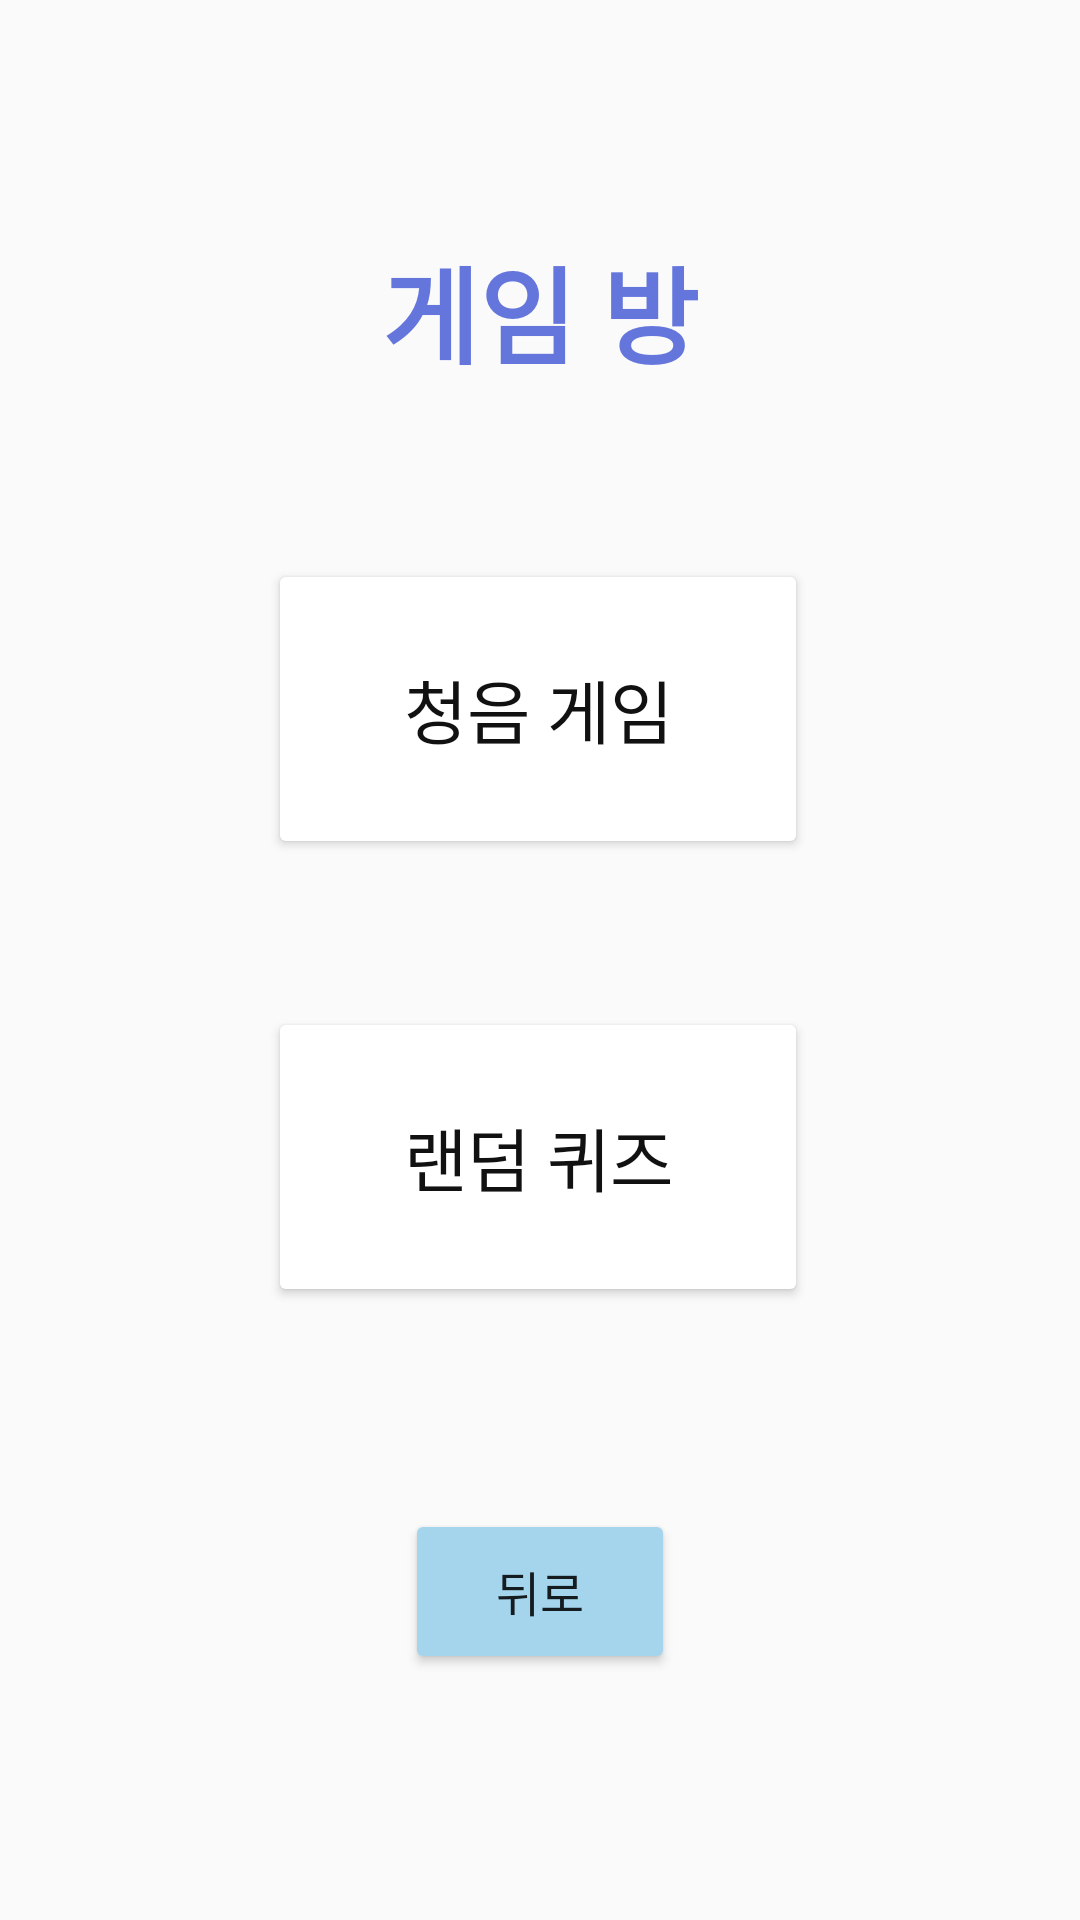

The Android layout XML behind this screen, and the referenced resources:
<!-- AndroidManifest.xml: application theme Theme.PinniBass -->
<!-- res/layout/activity_gameroom.xml -->
<?xml version="1.0" encoding="utf-8"?>
<androidx.constraintlayout.widget.ConstraintLayout xmlns:android="http://schemas.android.com/apk/res/android"
    xmlns:app="http://schemas.android.com/apk/res-auto"
    xmlns:tools="http://schemas.android.com/tools"
    android:layout_width="match_parent"
    android:layout_height="match_parent"
    tools:context=".Gameroom">

    <TextView
        android:id="@+id/gameRoom"
        android:layout_width="130dp"
        android:layout_height="55dp"
        android:layout_marginStart="100dp"
        android:layout_marginEnd="100dp"
        android:text="게임 방"
        android:textColor="#E65367D8"
        android:textSize="35sp"
        android:gravity="center"
        android:fontFamily="sans-serif-black"
        app:layout_constraintBottom_toBottomOf="parent"
        app:layout_constraintEnd_toEndOf="parent"
        app:layout_constraintStart_toStartOf="parent"
        app:layout_constraintTop_toTopOf="parent"
        app:layout_constraintVertical_bias="0.13" />

    <Button
        android:id="@+id/listenGame"
        android:layout_width="180dp"
        android:layout_height="100dp"
        android:backgroundTint="@color/white"
        android:text="청음 게임"
        android:textSize="23sp"
        android:textColor="#FF111111"
        app:layout_constraintBottom_toTopOf="@+id/randomQuiz"
        app:layout_constraintEnd_toEndOf="parent"
        app:layout_constraintHorizontal_bias="0.497"
        app:layout_constraintStart_toStartOf="parent"
        app:layout_constraintTop_toBottomOf="@+id/gameRoom"
        app:layout_constraintVertical_bias="0.53" />

    <Button
        android:id="@+id/randomQuiz"
        android:layout_width="180dp"
        android:layout_height="100dp"
        android:backgroundTint="@color/white"
        android:text="랜덤 퀴즈"
        android:textSize="23sp"
        android:textColor="#FF111111"
        app:layout_constraintBottom_toBottomOf="parent"
        app:layout_constraintEnd_toEndOf="parent"
        app:layout_constraintHorizontal_bias="0.497"
        app:layout_constraintStart_toStartOf="parent"
        app:layout_constraintTop_toBottomOf="@+id/gameRoom" />

    <Button
        android:id="@+id/gameRoomBack"
        android:layout_width="90dp"
        android:layout_height="55dp"
        android:layout_marginBottom="15dp"
        android:backgroundTint="#A4D5EC"
        android:text="뒤로"
        android:textSize="16sp"
        app:layout_constraintBottom_toBottomOf="parent"
        app:layout_constraintEnd_toEndOf="parent"
        app:layout_constraintStart_toStartOf="parent"
        app:layout_constraintTop_toBottomOf="@+id/randomQuiz" />

</androidx.constraintlayout.widget.ConstraintLayout>
<!-- resources referenced by this layout -->
<resources>
  <color name="white">#FFFFFFFF</color>
  <style name="Theme.PinniBass" parent="Theme.AppCompat.Light.DarkActionBar">
          
          <item name="colorPrimary">#6495ED</item>
          <item name="colorPrimaryDark">#4169E1</item>
          <item name="colorAccent">@color/teal_200</item>
          
      </style>
  <color name="teal_200">#FF03DAC5</color>
</resources>
